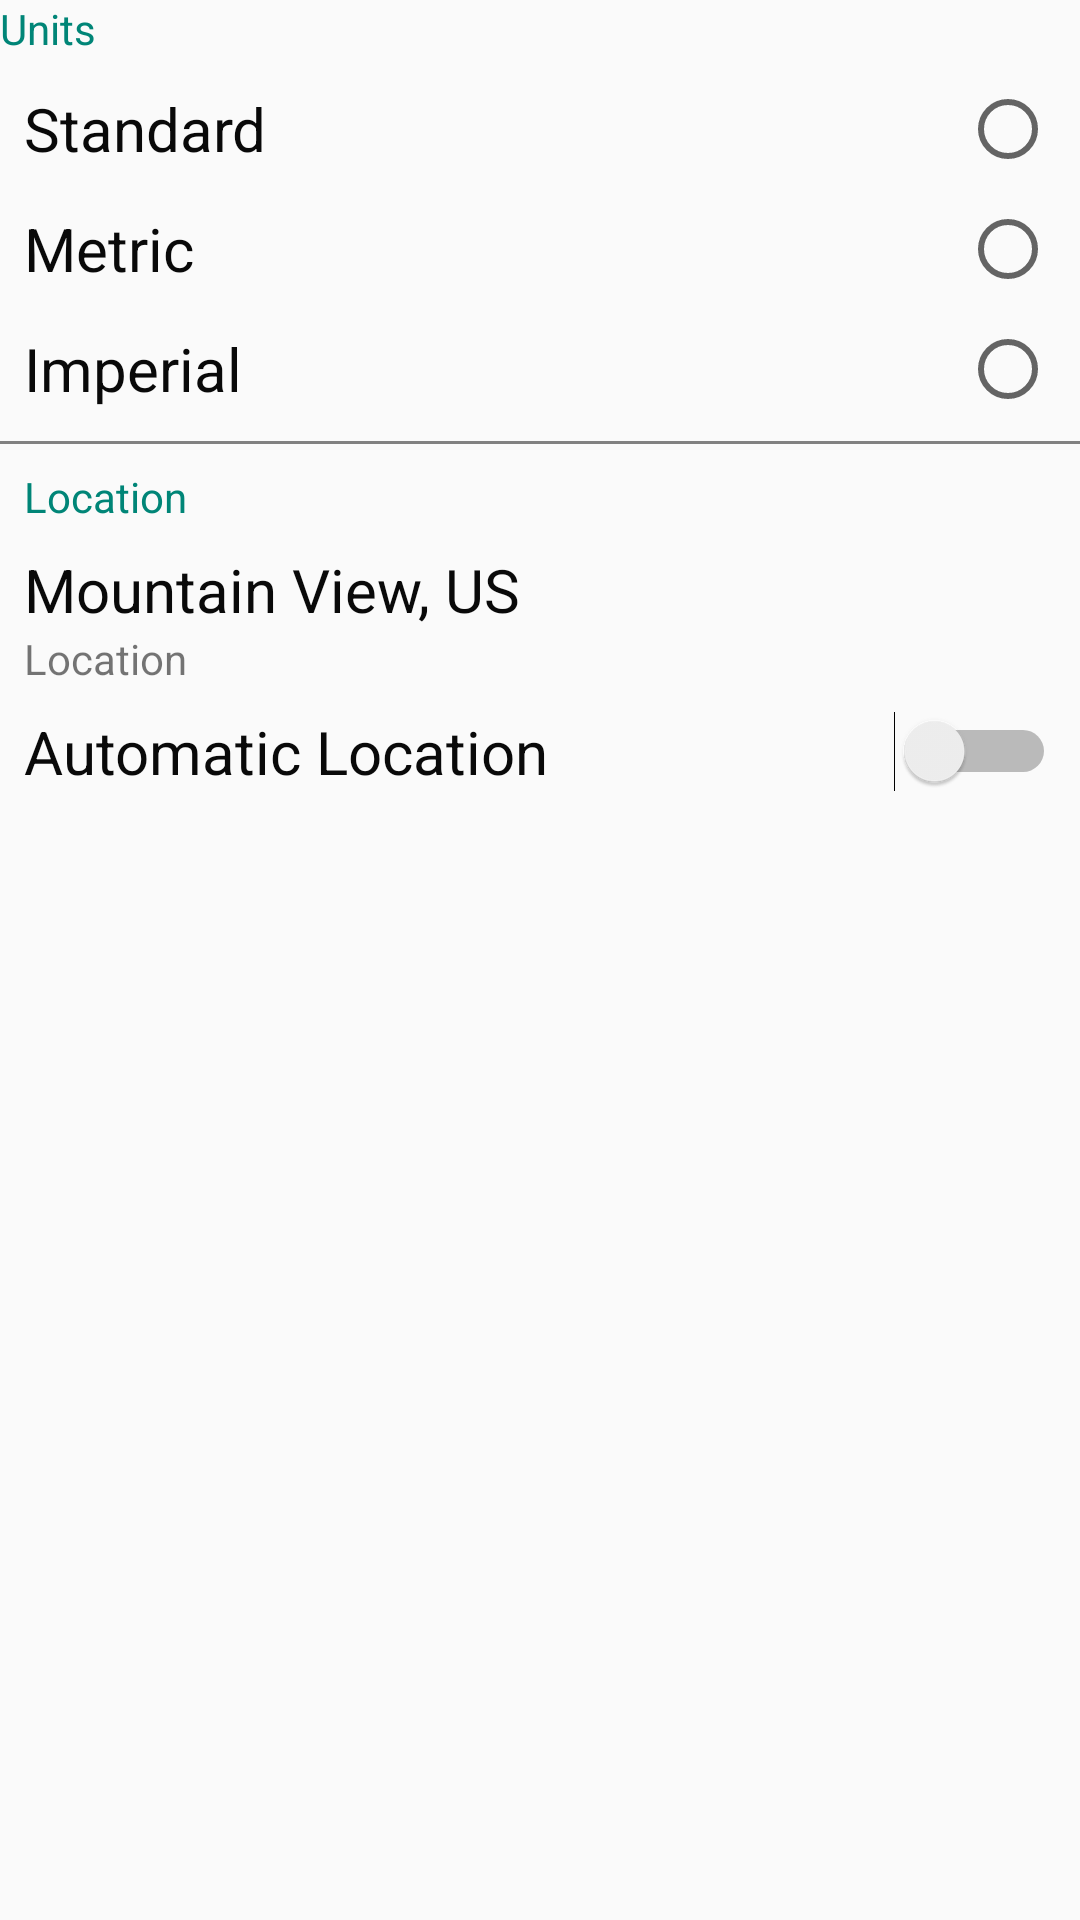

The Android layout XML behind this screen, and the referenced resources:
<!-- AndroidManifest.xml: application theme AppTheme -->
<!-- res/layout/activity_settings.xml -->
<?xml version="1.0" encoding="utf-8"?>
<android.support.constraint.ConstraintLayout
        style="@style/AppTheme.AppBarOverlay"
        xmlns:android="http://schemas.android.com/apk/res/android"
        xmlns:app="http://schemas.android.com/apk/res-auto"
        xmlns:tools="http://schemas.android.com/tools"
        android:layout_width="match_parent"
        android:layout_height="match_parent"
        tools:context=".SettingsActivity">

    <TextView
            android:id="@+id/tv_bl_units"
            android:layout_width="wrap_content"
            android:layout_height="wrap_content"
            android:text="Units"
            android:textColor="@color/colorPrimary"

            app:layout_constraintTop_toTopOf="parent"
            app:layout_constraintStart_toStartOf="parent"/>

    <RadioGroup
            android:id="@+id/radio_group_units"
            android:layout_width="match_parent"
            android:layout_height="wrap_content"
            app:layout_constraintTop_toBottomOf="@id/tv_bl_units"
            android:orientation="vertical">
        <RadioButton
                android:id="@+id/rb_standart"
                android:layout_width="match_parent"
                android:layout_height="wrap_content"
                android:layoutDirection="rtl"
                android:textAlignment="textStart"
                android:layout_gravity="start"
                android:text="Standard"
                android:textSize="20sp"
                android:textColor="@color/colorBlack"
                android:layout_marginEnd="8dp"
                android:layout_marginTop="8dp"
                android:layout_marginStart="8dp"/>
        <RadioButton
                android:id="@+id/rb_metric"
                android:layout_width="match_parent"
                android:layout_height="wrap_content"
                android:layoutDirection="rtl"
                android:textAlignment="textStart"
                android:layout_gravity="start"
                android:text="Metric"
                android:textSize="20sp"
                android:textColor="@color/colorBlack"
                android:layout_marginEnd="8dp"
                android:layout_marginTop="8dp"
                android:layout_marginStart="8dp"/>
        <RadioButton
                android:id="@+id/rb_imperial"
                android:layout_width="match_parent"
                android:layout_height="wrap_content"
                android:layoutDirection="rtl"
                android:textAlignment="textStart"
                android:layout_gravity="start"
                android:text="Imperial"
                android:textSize="20sp"
                android:textColor="@color/colorBlack"
                android:layout_marginEnd="8dp"
                android:layout_marginTop="8dp"
                android:layout_marginStart="8dp"/>
    </RadioGroup>


    <View
            android:id="@+id/view_line"
            android:layout_marginTop="8dp"
            android:layout_width="match_parent"
            android:layout_height="1dp"
            android:background="@color/colorGrey"
            app:layout_constraintTop_toBottomOf="@id/radio_group_units"/>
    <TextView
            android:id="@+id/tv_bl_location"
            android:layout_width="wrap_content"
            android:layout_height="wrap_content"
            android:text="Location"
            android:textColor="@color/colorPrimary"
            android:layout_marginStart="8dp" app:layout_constraintStart_toStartOf="parent"
            android:layout_marginTop="8dp" app:layout_constraintTop_toBottomOf="@id/view_line"/>

    <TextView
            android:id="@+id/tv_location_screen"
            android:layout_width="wrap_content"
            android:layout_height="wrap_content"
            android:text="Mountain View, US"
            android:textColor="@color/colorBlack"
            android:textSize="20sp"
            app:layout_constraintTop_toBottomOf="@id/tv_bl_location"
            app:layout_constraintStart_toStartOf="parent"
            android:layout_marginStart="8dp" android:layout_marginTop="8dp"/>
    <TextView
            android:id="@+id/tv_location"
            android:layout_width="wrap_content"
            android:layout_height="wrap_content"
            android:text="Location"
            app:layout_constraintStart_toStartOf="parent"
            android:layout_marginStart="8dp"

            app:layout_constraintTop_toBottomOf="@+id/tv_location_screen"/>
    <Switch
            android:id="@+id/tv_automatic_location"
            android:layout_width="match_parent"
            android:layout_height="wrap_content"
            android:text="Automatic Location"
            android:textColor="@color/colorBlack"
            android:textSize="20sp"
            app:layout_constraintTop_toBottomOf="@id/tv_location"
            app:layout_constraintStart_toStartOf="parent"
            android:layout_marginStart="8dp"
            android:layout_marginEnd="8dp"
            android:layout_marginTop="8dp"/>

</android.support.constraint.ConstraintLayout>
<!-- resources referenced by this layout -->
<resources>
  <color name="colorBlack">#090909</color>
  <color name="colorGrey">#818181</color>
  <color name="colorPrimary">#008577</color>
  <style name="AppTheme.AppBarOverlay" parent="ThemeOverlay.AppCompat.Dark.ActionBar" />
  <style name="AppTheme" parent="Theme.AppCompat.Light.DarkActionBar">
          
          <item name="colorPrimary">@color/colorPrimary</item>
          <item name="colorPrimaryDark">@color/colorPrimaryDark</item>
  
      </style>
  <color name="colorPrimaryDark">#00574B</color>
</resources>
